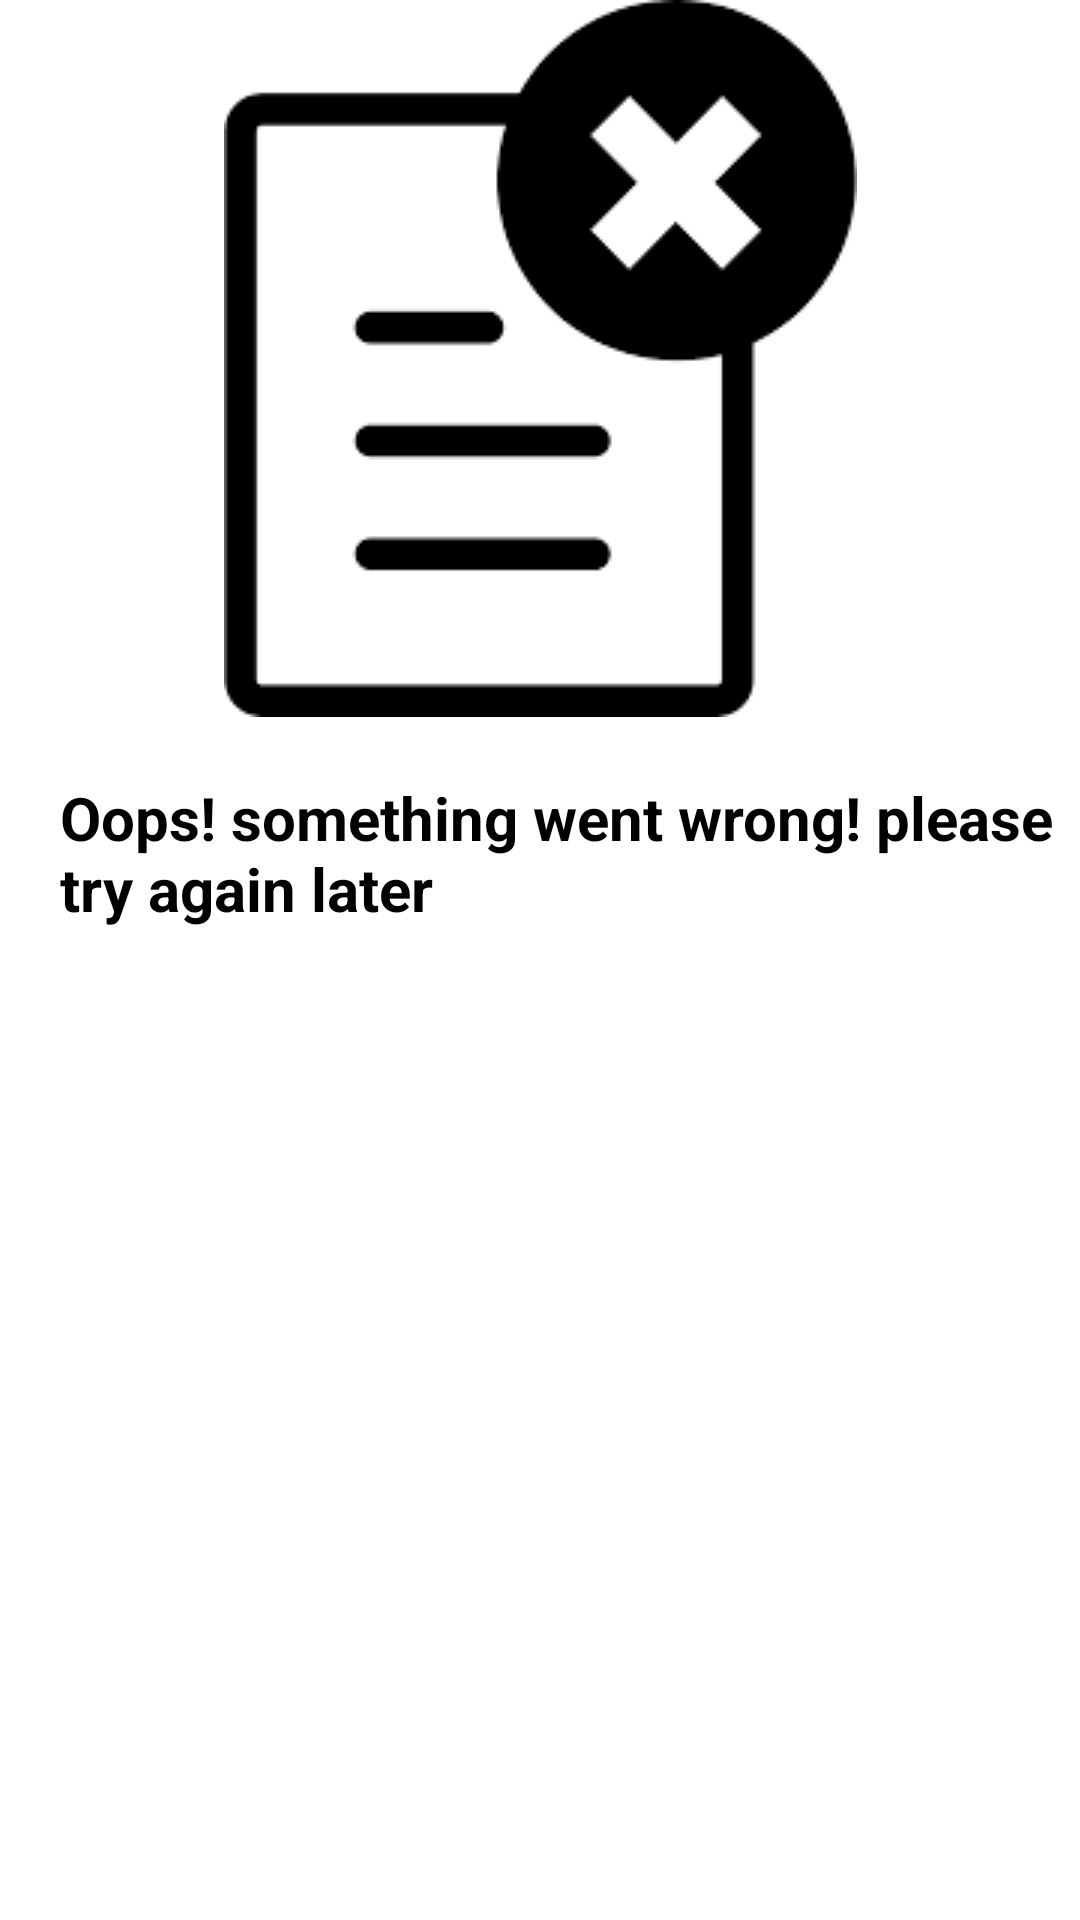

Android layout source for this screen:
<!-- AndroidManifest.xml: application theme Theme.StoryApp -->
<!-- res/layout/empty_story.xml -->
<?xml version="1.0" encoding="utf-8"?>
<androidx.constraintlayout.widget.ConstraintLayout xmlns:android="http://schemas.android.com/apk/res/android"
    xmlns:tools="http://schemas.android.com/tools"
    android:layout_width="match_parent"
    android:layout_height="match_parent"
    xmlns:app="http://schemas.android.com/apk/res-auto"
    tools:context=".main.MainActivity">

    <ImageView
        android:id="@+id/emptyStoryImageView"
        android:layout_width="wrap_content"
        android:layout_height="wrap_content"
        android:src="@drawable/bg_story_empty"
        app:layout_constraintStart_toStartOf="parent"
        app:layout_constraintEnd_toEndOf="parent"
        app:layout_constraintTop_toTopOf="parent"
        />

    <TextView
        android:id="@+id/errorMessageTextView"
        android:layout_width="match_parent"
        android:layout_height="wrap_content"
        android:layout_marginStart="20dp"
        android:fontFamily="sans-serif"
        android:text="@string/error_try_again_later"
        android:textColor="@color/black"
        android:textSize="20sp"
        android:textStyle="bold"
        android:layout_marginTop="20dp"
        app:layout_constraintEnd_toEndOf="parent"
        app:layout_constraintStart_toStartOf="parent"
        app:layout_constraintTop_toBottomOf="@+id/emptyStoryImageView"
        />

</androidx.constraintlayout.widget.ConstraintLayout>
<!-- resources referenced by this layout -->
<resources>
  <color name="black">#FF000000</color>
  <!-- drawable bg_story_empty: png bitmap (drawable-v24, 3472 bytes) -->
  <string name="error_try_again_later">Oops! something went wrong! please try again later</string>
  <style name="Theme.StoryApp" parent="Theme.MaterialComponents.DayNight.DarkActionBar">
          
          <item name="colorPrimary">@color/dark_green_500</item>
          <item name="colorPrimaryVariant">@color/dark_green_700</item>
          <item name="colorOnPrimary">@color/white</item>
          
          <item name="colorSecondary">@color/teal_200</item>
          <item name="colorSecondaryVariant">@color/teal_700</item>
          <item name="colorOnSecondary">@color/black</item>
          
          <item name="android:statusBarColor" tools:targetApi="l">?attr/colorPrimaryVariant</item>
          
      </style>
  <color name="dark_green_500">#2CEE00</color>
  <color name="dark_green_700">#21B300</color>
  <color name="white">#FFFFFFFF</color>
  <color name="teal_200">#FF03DAC5</color>
  <color name="teal_700">#FF018786</color>
</resources>
